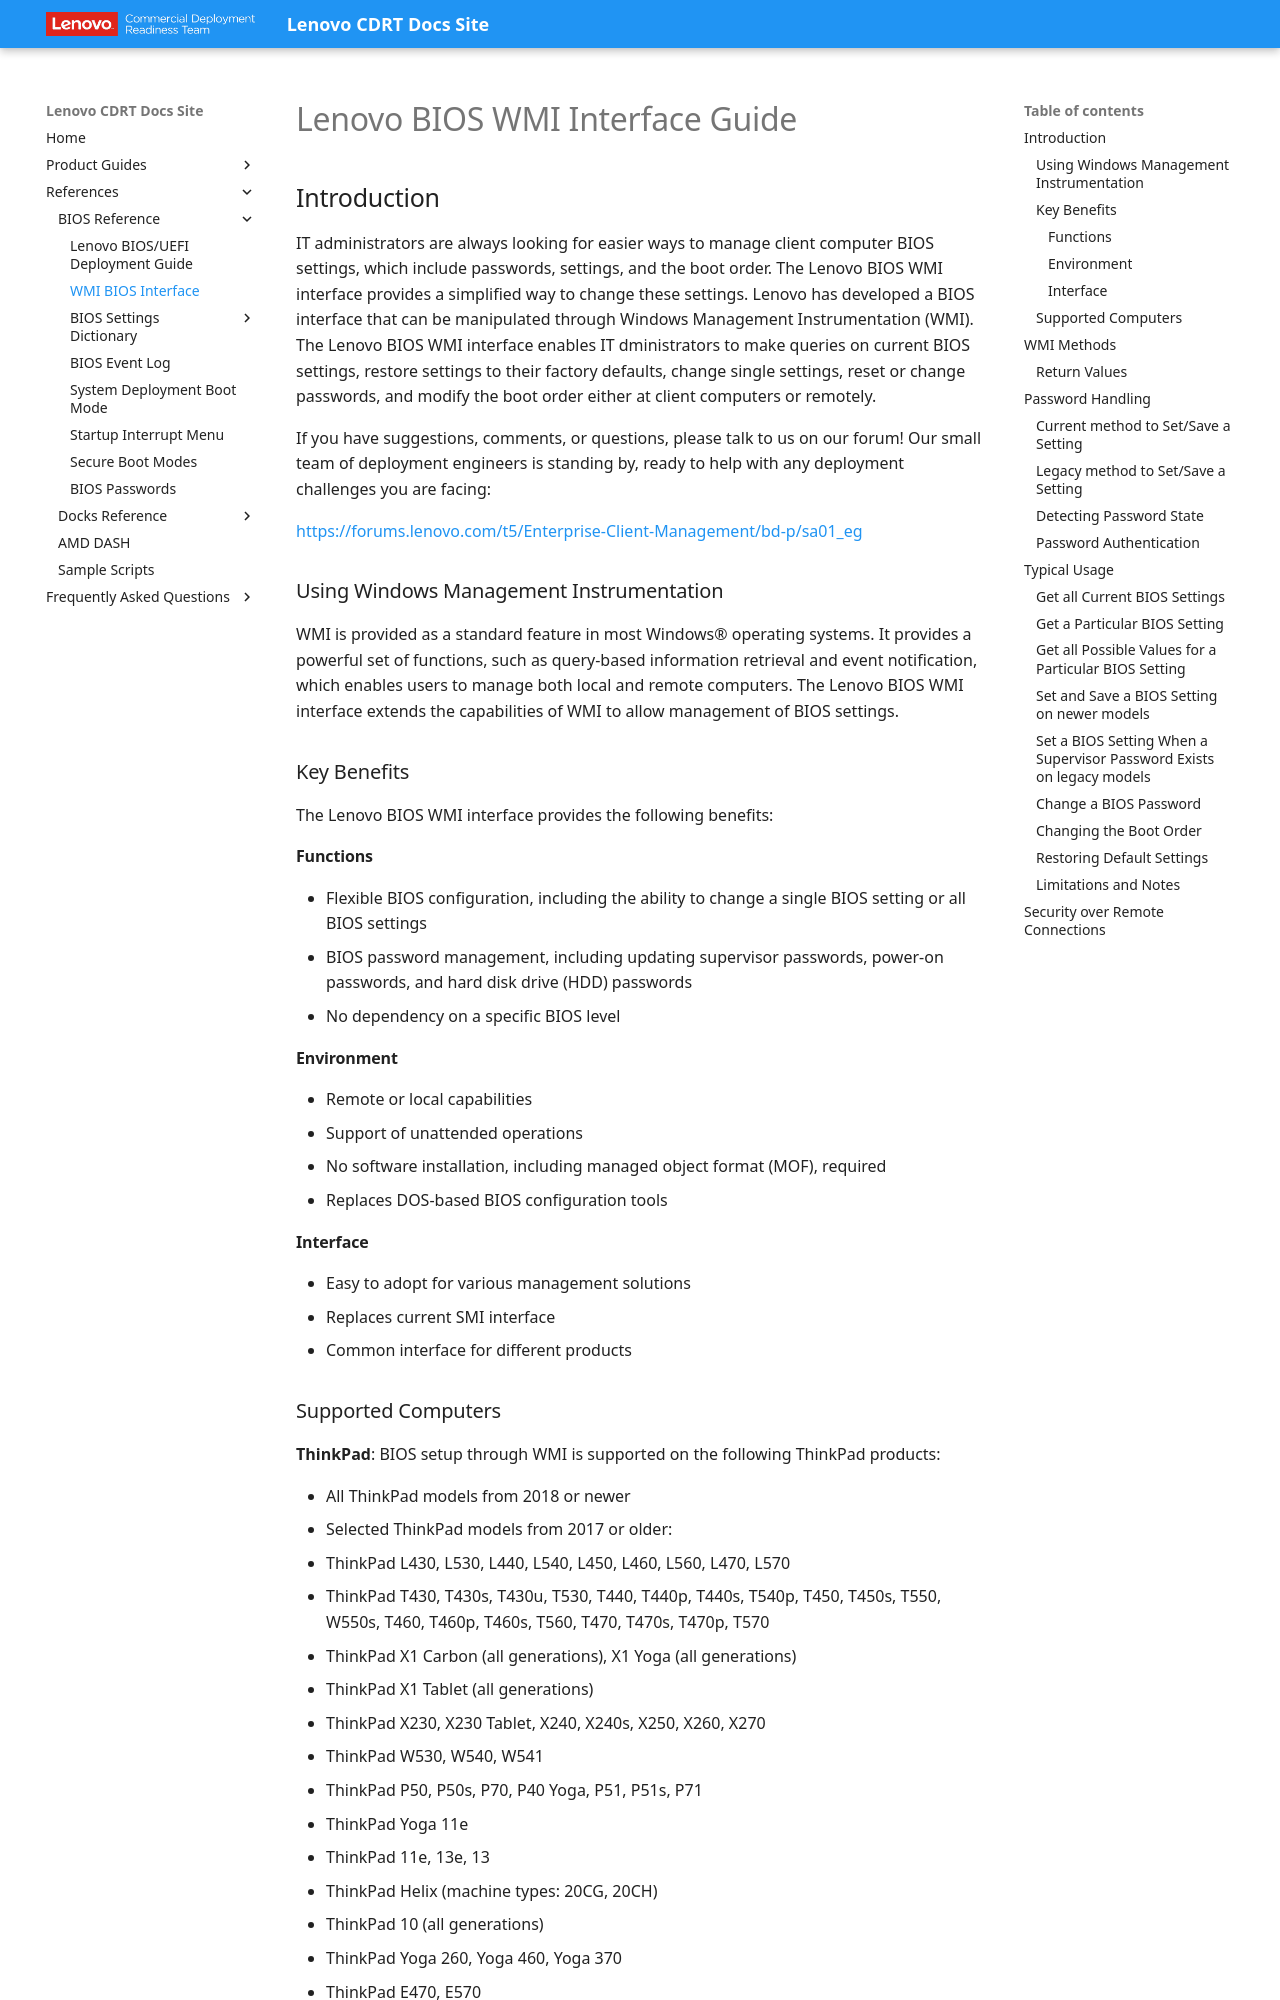

repository: CDRT/mk_docs · page: ref/bios/wmi/wmi_guide/index.html · generator: mkdocs

# Lenovo BIOS WMI Interface Guide

## Introduction

IT administrators are always looking for easier ways to manage client computer BIOS settings, which include passwords, settings, and the boot order. The Lenovo BIOS WMI interface provides a simplified way to change these settings. Lenovo has developed a BIOS interface that can be manipulated through Windows Management Instrumentation (WMI). The Lenovo BIOS WMI interface enables IT dministrators to make queries on current BIOS settings, restore settings to their factory defaults, change single settings, reset or change passwords, and modify the boot order either at client computers or remotely.

If you have suggestions, comments, or questions, please talk to us on our forum! Our small team of deployment engineers is standing by, ready to help with any deployment challenges you are facing:

<https://forums.lenovo.com/t5/Enterprise-Client-Management/bd-p/sa01_eg>

### Using Windows Management Instrumentation

WMI is provided as a standard feature in most Windows® operating systems. It provides a powerful set of functions, such as query-based information retrieval and event notification, which enables users to manage both local and remote computers. The Lenovo BIOS WMI interface extends the capabilities of WMI to allow management of BIOS settings.

### Key Benefits

The Lenovo BIOS WMI interface provides the following benefits:

#### Functions

+ Flexible BIOS configuration, including the ability to change a single BIOS setting or all BIOS settings
+ BIOS password management, including updating supervisor passwords, power-on passwords, and hard disk drive (HDD) passwords
+ No dependency on a specific BIOS level

#### Environment

+ Remote or local capabilities
+ Support of unattended operations
+ No software installation, including managed object format (MOF), required
+ Replaces DOS-based BIOS configuration tools

#### Interface

+ Easy to adopt for various management solutions
+ Replaces current SMI interface
+ Common interface for different products

### Supported Computers

**ThinkPad**:
BIOS setup through WMI is supported on the following ThinkPad products:

+ All ThinkPad models from 2018 or newer
+ Selected ThinkPad models from 2017 or older:
  + ThinkPad L430, L530, L440, L540, L450, L460, L560, L470, L570
  + ThinkPad T430, T430s, T430u, T530, T440, T440p, T440s, T540p, T450, T450s, T550, W550s, T460, T460p, T460s, T560, T470, T470s, T470p, T570
  + ThinkPad X1 Carbon (all generations), X1 Yoga (all generations)
  + ThinkPad X1 Tablet (all generations)
  + ThinkPad X230, X230 Tablet, X240, X240s, X250, X260, X270
  + ThinkPad W530, W540, W541
  + ThinkPad P50, P50s, P70, P40 Yoga, P51, P51s, P71
  + ThinkPad Yoga 11e
  + ThinkPad 11e, 13e, 13
  + ThinkPad Helix (machine types: 20CG, 20CH)
  + ThinkPad 10 (all generations)
  + ThinkPad Yoga 260, Yoga 460, Yoga 370
  + ThinkPad E470, E570
  + ThinkPad S1, S2, S5

**ThinkCentre**:
BIOS setup through WMI described in this document is supported on ThinkCentre M-series products only starting with M700, M800, M900.

**ThinkStation**:
BIOS setup through WMI described in this document is supported on ThinkStation P-series products only starting with P300, P500, P700, P900.
